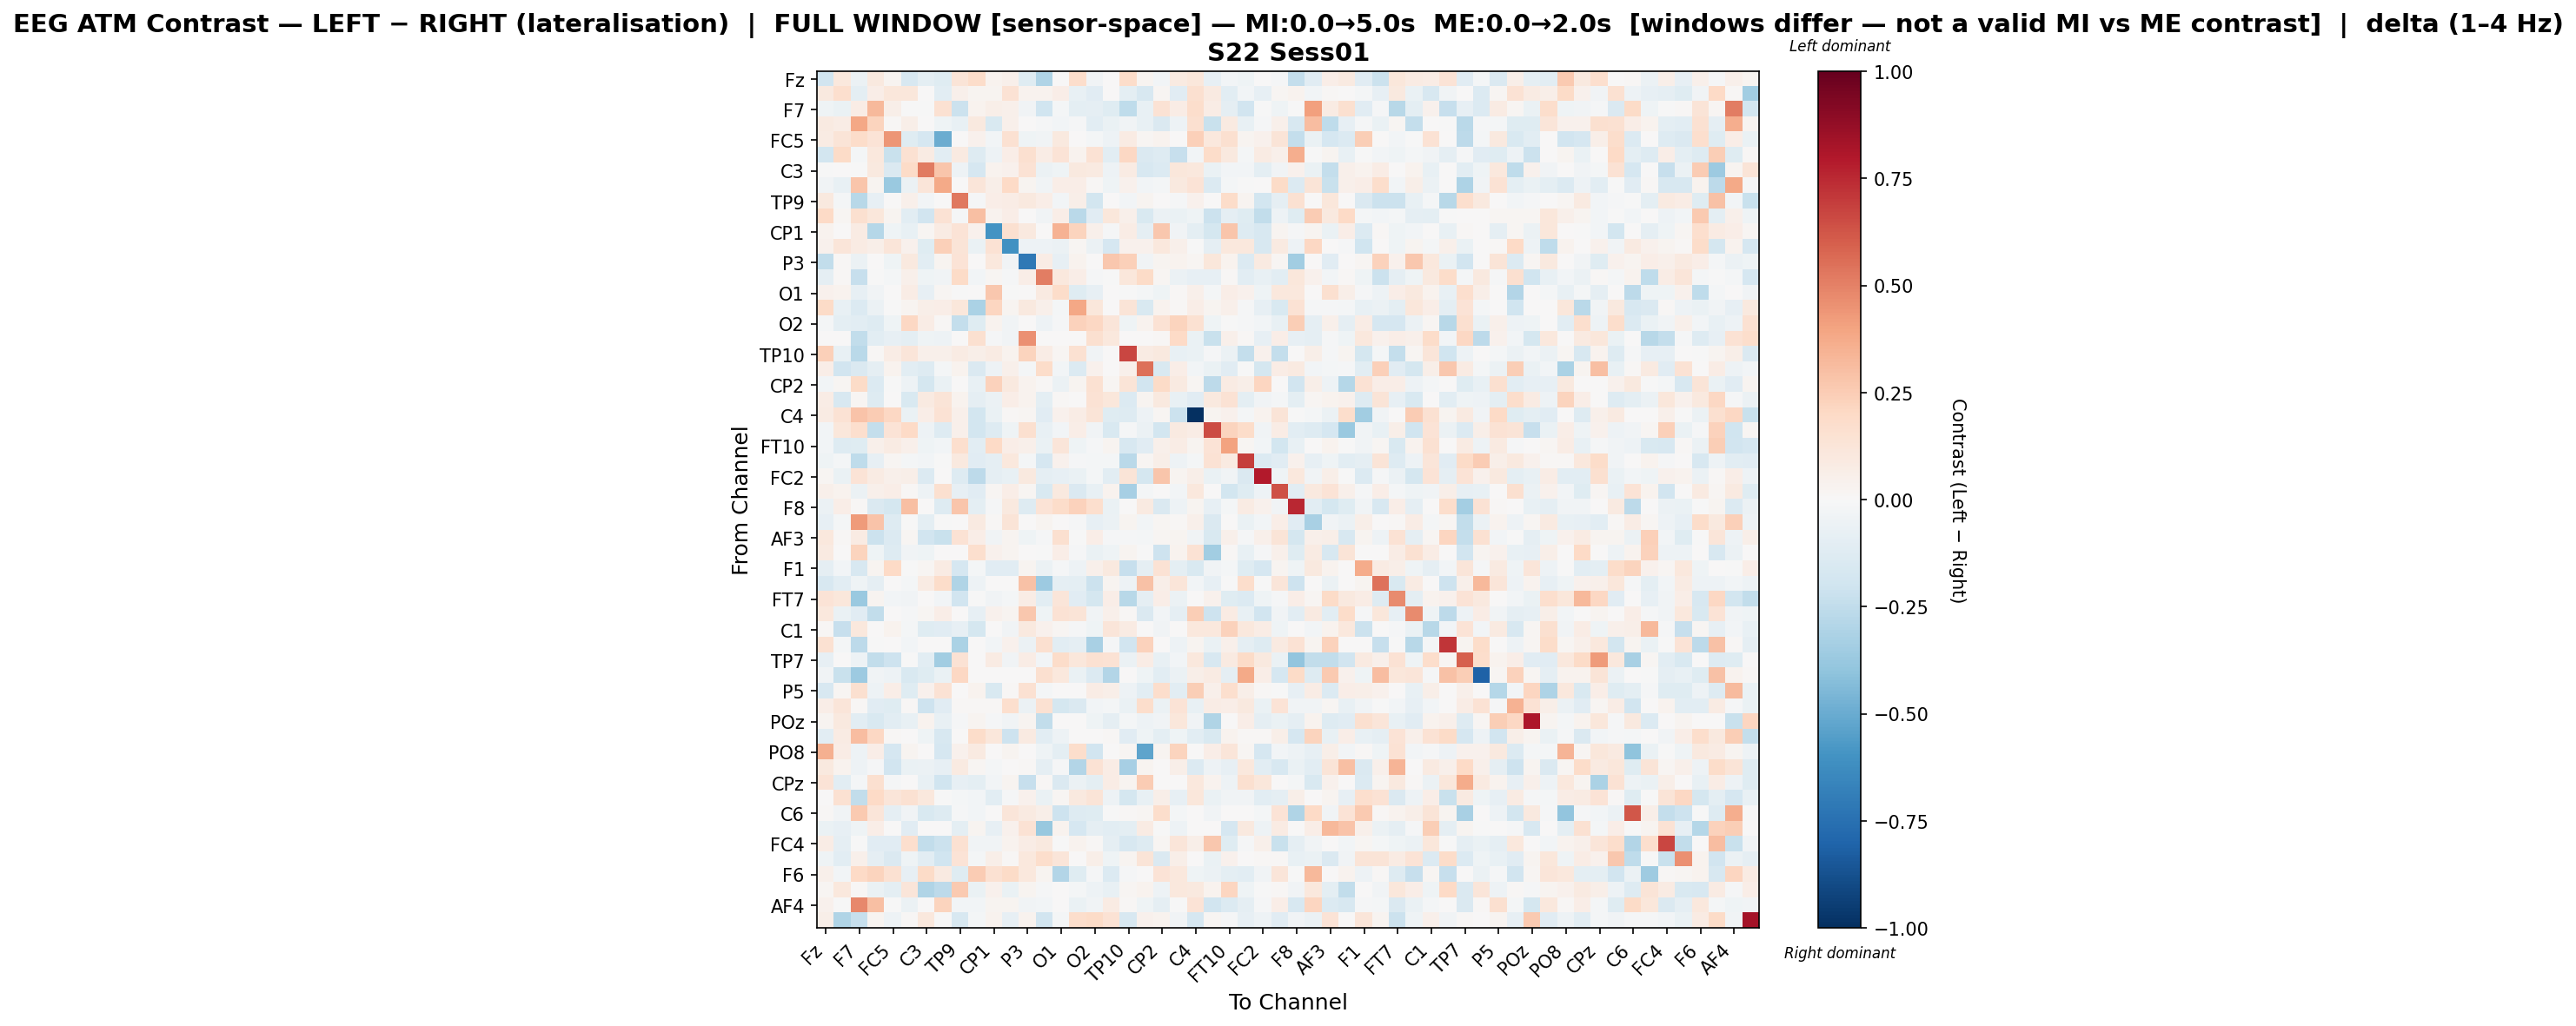

Source data for this figure (header and first rows):
, Fz, F3, F7, FT9, FC5, FC1, C3, T7, TP9, CP5, CP1, Pz, P3, P7, O1, Oz, O2, P8, TP10, CP6, CP2, Cz, C4
Fz, -0.1891, 0.109, -0.05666, 0.1006, 0.02934, -0.1575, -0.1001, -0.1233, 0.1273, 0.1801, 0.03499, 0.04849, -0.1241, -0.3043, 0.007135, 0.1783, -0.03537, 0.0, 0.1867, 0.02897, -0.03011, 0.08875, 0.1168
F3, 0.09401, 0.1648, -0.1002, 0.06505, 0.1141, 0.1119, 0.004675, -0.1063, 0.04693, 0.0283, 0.02528, 0.1412, 0.03552, 0.03419, 0.06529, -0.07761, -0.1142, 0.0, -0.1006, -0.1569, 0.01873, -0.1117, 0.1587
F7, -0.04175, -0.06686, 0.07573, 0.322, 0.06032, -0.006395, -0.002132, 0.1496, -0.2155, 0.03614, 0.05869, 0.04967, -0.03832, -0.1962, -0.02339, -0.09632, -0.08826, -0.1241, -0.2559, -0.07609, 0.1433, 0.07557, 0.1788
FT9, 0.09, 0.07088, 0.3832, 0.2219, 0.008981, 0.05542, 0.007464, -0.04419, -0.07662, 0.09863, -0.155, 0.05065, 0.0, -0.01219, -0.03061, -0.01024, -0.102, -0.06256, -0.03503, -0.07349, -0.1431, -0.0497, 0.1576
FC5, 0.08519, 0.1311, 0.181, 0.1366, 0.4426, -0.1182, -0.1662, -0.4928, 0.0, 0.04487, -0.03015, 0.1521, -0.04222, -0.0334, 0.09938, 0.006921, -0.01942, -0.05296, 0.08492, 0.0227, 0.03807, 0.0, 0.2401
FC1, -0.1847, 0.1933, -0.01857, 0.1074, -0.2225, 0.1541, 0.08136, -0.1036, 0.09297, -0.1276, -0.05351, 0.06823, 0.1625, 0.07721, 0.1364, 0.03397, 0.1448, -0.1069, 0.2093, -0.1466, -0.1303, -0.2308, -0.0254
C3, -0.0007692, 0.006064, -0.001728, 0.09734, -0.1467, 0.1904, 0.5225, 0.275, -0.0474, -0.1685, 0.03231, 0.03908, 0.1416, -0.05735, -0.04421, 0.1005, 0.09173, -0.0507, 0.08516, -0.1606, -0.1336, 0.1145, 0.1031
T7, -0.03792, -0.07356, 0.2766, 0.02388, -0.3702, -0.05472, 0.1227, 0.381, 0.0, 0.1224, 0.06073, 0.1987, 0.02819, -0.03806, 0.06785, 0.06928, 0.008227, -0.04395, 0.04318, -0.0246, -0.0206, 0.09859, 0.1371
TP9, 0.09797, -0.01978, -0.276, -0.07911, 0.0, 0.04793, -0.03098, 0.0, 0.53, -0.009036, 0.06867, 0.07281, 0.09467, 0.06504, -0.02532, 0.06117, -0.182, 0.0, -0.0271, 0.02519, 0.0, -0.01179, 0.04574
CP5, 0.1968, 0.02166, 0.1611, 0.1145, 0.02882, -0.1066, -0.1887, 0.1421, -0.007972, 0.2974, 0.03269, 0.06835, 0.0, -0.03534, 0.06976, -0.2724, -0.1104, 0.1102, 0.05451, -0.1558, -0.06249, -0.06317, -0.04424
CP1, 0.03756, 0.007256, 0.08176, -0.287, -0.03934, -0.07375, 0.02285, 0.08282, 0.1329, 0.0454, -0.5979, 0.161, 0.1007, 0.0007082, 0.3445, 0.2247, 0.04899, -0.01335, 0.0758, -0.08616, 0.2688, -0.03255, -0.09601
Pz, 0.0455, 0.1207, 0.0814, 0.05798, 0.1208, 0.03937, -0.1217, 0.2383, 0.1307, -0.06297, 0.1436, -0.6077, -0.05281, -0.0544, -0.05557, 0.018, -0.05994, -0.1674, 0.04041, 0.04685, 0.1055, 0.0486, -0.001399
P3, -0.2459, 0.01219, -0.05492, 0.0, -0.04179, 0.09914, -0.1046, 0.026, 0.1343, 0.0, 0.1092, -0.03742, -0.7174, 0.07448, -0.08295, 0.03784, 0.0, 0.2657, 0.2377, -0.03205, 0.02928, 0.03152, 0.02294
P7, -0.09307, 0.01537, -0.2304, -0.005936, -0.02337, 0.05201, -0.04657, -0.03329, 0.1903, -0.03099, 0.01635, -0.007859, 0.06699, 0.5085, 0.1044, 0.06859, -0.01558, -0.0006749, 0.1138, 0.1948, 0.02146, -0.06082, -0.0847
O1, 0.04329, 0.0356, -0.08171, -0.03306, 0.006243, 0.07439, -0.0806, 0.01832, -0.001211, 0.00488, 0.2685, -0.0008338, 0.004238, 0.09358, 0.1809, -0.118, -0.0846, 0.0, -0.004998, -0.01987, -0.04146, 0.008184, 0.05393
Oz, 0.1896, -0.07493, -0.1339, -0.05861, -0.003136, 0.02595, 0.05488, 0.06972, 0.117, -0.3189, 0.2111, 0.03003, 0.09618, 0.04878, -0.02272, 0.387, 0.1106, 0.0, 0.1303, -0.1558, 0.03686, 0.008116, 0.06894
O2, -0.02111, -0.09975, -0.1065, -0.126, -0.04676, 0.2101, 0.07072, 0.01192, -0.2357, -0.1188, 0.03245, -0.03327, 0.0, -0.04715, -0.009257, 0.2335, 0.2083, 0.1217, -0.04089, 0.03342, 0.141, 0.2244, 0.1535
P8, 0.0, 0.0, -0.2476, -0.1084, -0.07975, -0.09993, -0.0454, -0.05228, 0.0, 0.1632, -0.00797, -0.03486, 0.4547, 0.0, 0.0, 0.0, 0.1624, 0.1048, 0.0, 0.0, 0.01361, 0.2008, -0.06302
TP10, 0.2404, -0.07619, -0.2719, 0.008034, 0.07223, 0.1233, 0.04966, 0.04762, 0.08205, 0.05756, 0.08153, 0.03415, 0.2215, 0.07338, 0.01722, 0.1508, -0.03373, 0.0, 0.6683, 0.08473, 0.09805, -0.0728, -0.06656
CP6, 0.06766, -0.1898, -0.1416, -0.08711, 0.03887, -0.1071, -0.1301, -0.0211, 0.03374, -0.1413, -0.05244, 0.05201, -0.02158, 0.1868, -0.02533, -0.1364, 0.04039, 0.0, 0.05265, 0.5478, -0.1544, 0.06975, -0.02356
CP2, -0.03025, 0.01796, 0.19, -0.14, -0.006855, -0.05156, -0.1783, -0.06567, 0.0, -0.07264, 0.2298, 0.0939, 0.03275, 0.01421, -0.0605, 0.02834, 0.1524, 0.02216, 0.1261, -0.19, 0.1944, 0.09109, 0.01928
Cz, 0.07804, -0.1596, 0.02028, -0.1323, 0.0, -0.1521, 0.0862, 0.131, 0.03417, -0.08744, -0.05654, 0.06545, 0.03245, -0.09739, 0.008626, 0.003827, 0.1434, 0.1166, -0.1395, 0.02345, 0.09887, -0.07082, -0.1114
C4, 0.08404, 0.1457, 0.2831, 0.2507, 0.2105, -0.0628, 0.06281, 0.1484, 0.04986, -0.1805, -0.06981, 0.009921, 0.0195, -0.11, 0.04261, 0.07511, 0.1312, -0.1227, -0.1258, -0.05369, 0.01979, -0.2162, -1.0
T8, -0.02358, 0.1128, 0.167, -0.2367, 0.1395, 0.2001, -0.05406, -0.1272, 0.04974, -0.1832, -0.1296, -0.0398, 0.1615, -0.07054, -0.02368, 0.06617, -0.0356, -0.1546, -0.01116, -0.05925, -0.1852, 0.09001, 0.07699
FT10, -0.02731, -0.1308, -0.1212, 0.05364, 0.07869, 0.04856, -0.04427, -0.03077, 0.1652, -0.1074, 0.1989, 0.06812, 0.04802, -0.06377, 0.125, -0.04576, -0.009664, 0.02534, -0.1567, -0.1146, 0.04743, 0.07469, 0.02887
FC6, -0.04656, -0.01992, -0.2557, -0.08488, 0.02086, -0.01818, -0.02598, -0.004538, 0.1004, -0.1138, -0.08941, 0.1055, -0.01878, -0.1658, 0.04273, -0.009311, -0.01975, -0.02333, -0.2712, 0.01809, 0.05638, -0.04964, -0.01783
FC2, 0.01825, -0.0687, 0.1368, 0.08233, 0.05277, 0.0597, -0.1336, 0.0, -0.1293, -0.2614, -0.08658, -0.07415, 0.1, -0.0913, -0.0782, -0.06409, -0.01833, -0.1018, 0.1303, -0.1724, 0.2771, 0.02934, 0.05506
F4, 0.04866, 0.03447, -0.05597, 0.05039, 0.06632, 0.01191, -0.05198, 0.1578, -0.08428, -0.1104, 0.02316, 0.07023, 0.01811, -0.1507, 0.09772, -0.1418, -0.07808, 0.03667, -0.3336, -0.01574, 0.0, -0.02491, 0.1092
F8, -0.05708, 0.06266, 0.01379, -0.1425, -0.1762, 0.3006, 0.003639, -0.1259, 0.2775, -0.09495, -0.01058, 0.09413, -0.1261, 0.1357, 0.1859, 0.2301, 0.1701, -0.06514, 0.0, 0.09241, -0.1473, -0.05324, 0.02516
AF7, -0.08046, -0.02103, 0.4244, 0.2887, -0.1267, -0.0008811, -0.09702, -0.006957, 0.0, 0.09308, 0.01247, 0.1287, 0.0, 0.02398, 0.0, -0.01056, -0.08227, -0.0564, 0.02656, -0.02555, 0.02217, 0.01241, 0.05395
AF3, 0.1063, 0.01165, 0.07955, -0.2159, -0.1336, 0.01869, -0.1931, -0.2258, 0.1484, 0.06916, -0.03631, 0.03049, -0.04489, -0.01421, 0.1601, -0.006398, 0.06578, -0.008345, -0.01246, -0.02212, 0.0215, 0.02855, -0.03506
AFz, 0.09315, 0.0, 0.2261, -0.04258, -0.1257, -0.03252, -0.04293, 0.001416, 0.0, 0.1646, 0.04673, 0.03113, 0.0, -0.0007375, 0.06741, -0.01104, -0.0698, -0.04201, 0.0284, -0.0078, -0.2043, 0.03598, 0.1464
F1, -0.08725, -0.02869, -0.1567, 0.02656, 0.1984, -0.006137, 0.01948, 0.0819, -0.1678, -0.01722, -0.1111, -0.1164, 0.02945, -0.05601, -0.0149, -0.05169, 0.05056, 0.09855, -0.231, -0.08762, 0.1422, -0.09629, -0.1507
F5, -0.1606, -0.1064, -0.04416, -0.08914, 0.001862, -0.02208, 0.08137, 0.1843, -0.3038, -0.05181, 0.00612, 0.0006049, 0.291, -0.3632, -0.09025, -0.09387, -0.2136, 0.02722, -0.05225, 0.2915, 0.05959, 0.1198, -0.02857
FT7, 0.1346, 0.1112, -0.3733, 0.02767, -0.02359, -0.03246, 0.0, -0.03015, -0.1882, -0.001655, -0.0367, -0.0215, 0.07477, -0.1035, 0.1204, -0.1112, -0.1765, 0.06786, -0.2799, -0.08883, 0.06678, -0.06064, 0.003668
FC3, 0.107, -0.06542, -0.1112, -0.2432, 0.0, -0.01463, 0.02239, 0.06884, 0.0005195, -0.08013, 0.04378, 0.03043, 0.266, -0.04457, 0.1469, 0.1283, -0.03511, 0.04765, 0.01477, -0.1411, -0.02963, -0.09115, 0.2427
C1, 0.01395, -0.2269, 0.1021, 0.0, 0.03245, -0.02, -0.1207, -0.111, -0.08518, -0.172, 0.0, -0.03782, 0.1011, 0.04447, 0.02059, -0.008605, -0.04052, 0.1193, 0.07881, 0.004895, -0.03613, 0.0, 0.1052
C5, 0.1498, -0.02071, -0.2639, -0.0004768, 0.0, -0.02711, 0.0, 0.0, -0.3171, 0.007435, -0.02645, 0.04643, -0.06125, 0.1623, -0.102, -0.08596, -0.3267, -0.009989, -0.1911, 0.2283, 0.003156, -0.05268, 0.02346
TP7, -0.07956, 0.0001939, -0.05359, -0.2439, -0.204, -0.004271, -0.104, -0.3466, 0.1465, 0.0, 0.07943, -0.03554, 0.072, -0.02755, 0.1865, 0.1121, 0.1505, 0.1457, -0.05738, 0.07055, -0.07224, -0.02848, 0.1019
P1, -0.03479, -0.2238, -0.3613, -0.03655, -0.05136, -0.1543, -0.1202, -0.0695, 0.21, 0.0, 0.0, 0.0, 0.0, 0.1572, 0.1037, -0.06874, -0.1364, -0.2935, 0.0, -0.04279, -0.1039, -0.06143, 0.05839
P5, -0.1604, 0.02313, 0.1609, -0.04884, 0.06637, -0.1226, 0.04022, 0.1417, 0.004532, 0.03223, -0.1507, 0.01334, 0.1558, -0.0198, 0.0, 0.0, 0.0715, 0.05497, -0.05058, -0.107, 0.1764, -0.1043, 0.2498
PO7, 0.06704, 0.1213, 0.01301, -0.1163, -0.1237, 0.008819, -0.2087, -0.1109, 0.009527, 0.01359, 0.01107, 0.1661, -0.0562, 0.1487, -0.177, -0.1408, -0.02731, -0.02103, -0.06618, 0.1722, -0.06133, 0.1359, -0.07737
POz, 0.02444, 0.09875, -0.1046, -0.1531, -0.1034, -0.07321, 0.03414, -0.07286, -0.009838, 0.02858, -0.01185, -0.03812, 0.02874, -0.2472, 0.0, 0.0, -0.04598, -0.09037, -0.02328, -0.05181, -0.03236, 0.1098, -0.03526
PO4, -0.107, 0.07821, 0.3098, 0.2045, 0.008712, 0.0, -0.04331, -0.1602, 0.0005508, 0.1849, 0.1105, -0.2101, 0.09112, -0.1044, -0.04925, 0.0, 0.0, 0.0132, -0.1149, -0.0455, -0.09756, -0.046, -0.1038
PO8, 0.3555, 0.07035, -0.05327, 0.0653, -0.1668, 0.02357, 0.0, -0.1668, 0.03918, 0.08949, 0.0, 0.03058, 0.0, -0.04624, -0.09662, 0.1719, -0.1916, 0.0, 0.02294, -0.5263, 0.02783, 0.222, 0.0
P2, 0.09799, 0.03819, -0.05312, -0.008347, -0.1876, -0.06779, -0.05677, -0.08263, 0.0912, 0.01822, -0.01768, 0.0, 0.01236, -0.09219, -0.01253, -0.2959, 0.1484, 0.07056, -0.3336, 0.02441, 0.0, 0.06138, -0.1399
CPz, 0.1385, -0.1038, -0.02155, 0.1568, -0.01149, 0.0, -0.07136, -0.2007, -0.08175, -0.09867, -0.02891, 0.03117, -0.2268, 0.0105, -0.146, -0.05846, -0.09427, 0.07345, 0.0256, 0.2574, 0.0, 0.0, 0.109
TP8, 0.001484, 0.1502, -0.2453, 0.1959, 0.1241, 0.1509, 0.1017, -0.004123, -0.02342, -0.02926, -0.1048, -0.008363, 0.04302, -0.06492, 0.02288, 0.0984, 0.1324, -0.04692, -0.1734, -0.0749, 0.0564, -0.08284, 0.114
C6, 0.0133, -0.03812, 0.2591, 0.1174, -0.08919, -0.03189, -0.1497, -0.1318, -0.009759, -0.02373, 0.005549, 0.1208, 0.0897, 0.0607, -0.2085, -0.1265, -0.1208, -0.004211, 0.0102, 0.01572, 0.1727, -0.02198, 0.0
C2, -0.06321, -0.07897, -0.0414, 0.06382, 0.0, -0.1161, 0.0, 0.00512, -0.09497, 0.02725, -0.08141, 0.04595, 0.142, -0.3765, 0.03649, -0.1677, -0.08691, -0.1069, -0.09626, 0.08087, -0.004236, -0.04771, 0.0
FC4, 0.07184, -0.09217, -0.003599, -0.116, -0.1163, 0.169, -0.2464, -0.2125, 0.1543, -0.03473, -0.03303, 0.03863, 0.0711, 0.09688, -0.002514, 0.03176, 0.01281, -0.09248, -0.1594, -0.1324, 0.0223, 0.1248, 0.06171
FT8, -0.04002, -0.1018, 0.04749, -0.08891, -0.147, -0.04484, -0.1034, -0.1985, 0.1369, -0.02283, 0.05551, 0.008304, 0.1093, 0.1775, 0.1213, 0.001032, 0.0621, -0.04079, 0.02798, 0.1311, -0.1434, 0.05876, 0.004153
F6, 0.04993, -0.02789, 0.1984, 0.2259, 0.1525, -0.0837, 0.1903, 0.09309, -0.1239, 0.2566, 0.1512, 0.1922, 0.1093, 0.03073, -0.2907, -0.1192, -0.0108, -0.1333, -0.01533, 0.0, 0.1397, 0.1056, -0.03972
AF8, 0.01869, 0.1091, 0.009557, -0.06896, -0.09728, 0.1225, -0.3037, -0.2646, 0.2588, -0.06931, 0.04058, -0.06641, 0.02365, -0.01545, 0.006838, -0.02322, -0.04863, -0.07136, 0.019, 0.03476, -0.05185, 0.1083, 0.09717
AF4, 0.041, -0.001306, 0.4775, 0.3025, -0.0009784, -0.05578, 0.0002178, 0.2206, -0.02478, -0.02948, 0.0276, 0.02907, -0.03744, -0.02503, 0.0, -0.06434, -0.03886, 0.08545, 0.008273, -0.03986, -0.0874, -0.004212, 0.1393
FCz, 0.05973, -0.2989, -0.2342, 0.02956, -0.05353, 0.007851, 0.1057, -0.003738, -0.1585, -0.02055, 0.03615, -0.08534, 0.03904, -0.1887, -0.02147, 0.1751, 0.188, 0.1474, -0.1595, 0.04137, 0.03879, -0.03738, -0.169
